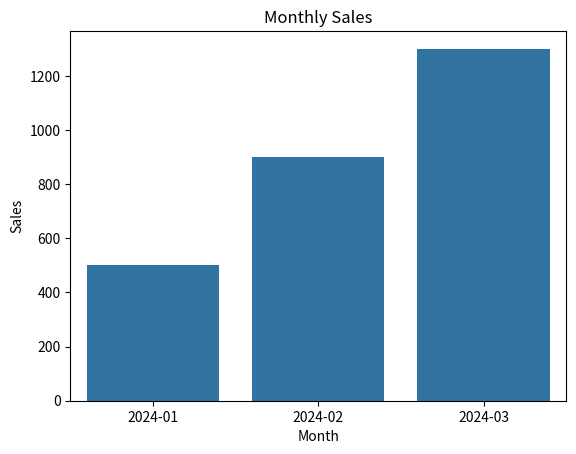
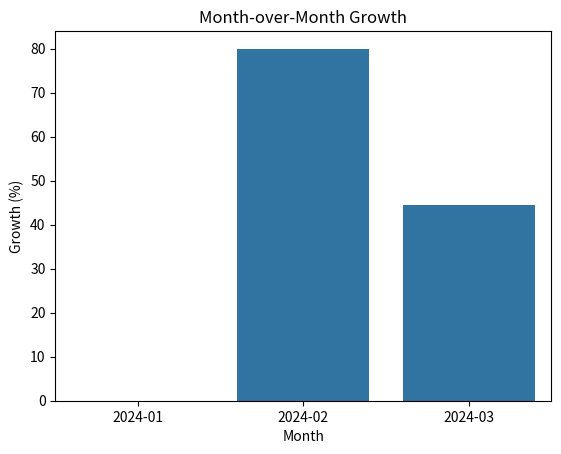
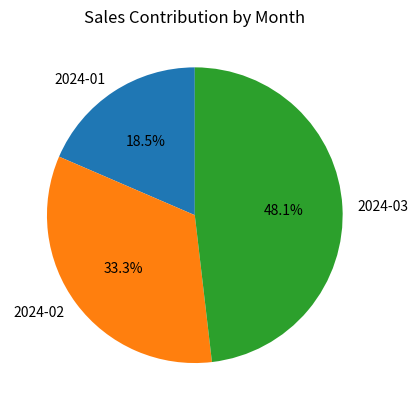

The matplotlib source for these figures, in order:
# -*- coding: utf-8 -*-
"""Copy of Untitled1.ipynb

Automatically generated by Colab.

Original file is located at
    https://colab.research.google.com/<link-removed>
"""

# E-commerce Sales Performance & Growth Analysis Pipeline

import pandas as pd
import numpy as np
import matplotlib.pyplot as plt
import seaborn as sns

# Sample data

data = {
    "order_id": [1, 2, 3, 4, 5, 6],
    "order_date": [
        "2024-01-05", "2024-01-15",
        "2024-02-10", "2024-02-18",
        "2024-03-12", "2024-03-25"
    ],
    "customer_id": ["C1", "C2", "C1", "C3", "C2", "C4"],
    "product": ["Laptop", "Phone", "Laptop", "Tablet", "Phone", "Laptop"],
    "sales": [200, 300, 400, 500, 600, 700]
}

df = pd.DataFrame(data)
df["order_date"] = pd.to_datetime(df["order_date"])

# Monthly sales analysis

df["month"] = df["order_date"].dt.to_period("M")

monthly_sales = df.groupby("month")["sales"].sum().reset_index()
monthly_sales["month"] = monthly_sales["month"].astype(str)

monthly_sales["mom_growth_%"] = (
    monthly_sales["sales"].pct_change() * 100
).round(2)

monthly_sales["sales_share_%"] = (
    monthly_sales["sales"] / monthly_sales["sales"].sum() * 100
).round(2)

# Function to print table in a box
def print_box(title, df):
    print("+" + "-"*(len(title)+4) + "+")
    print(f"|  {title}  |")
    print("+" + "-"*(len(title)+4) + "+")
    print(df.to_string(index=False))
    print("+" + "-"*(len(title)+4) + "+\n")

print_box("MONTHLY SALES ANALYSIS", monthly_sales)

# Product level analysis

product_analysis = (
    df.groupby("product")
    .agg(
        total_sales=("sales", "sum"),
        average_sales=("sales", "mean"),
        total_orders=("order_id", "count")
    )
    .reset_index()
    .sort_values("total_sales", ascending=False)
)

print_box("PRODUCT LEVEL ANALYSIS", product_analysis)

# Customer level analysis

customer_analysis = (
    df.groupby("customer_id")
    .agg(
        total_spent=("sales", "sum"),
        avg_order_value=("sales", "mean"),
        order_count=("order_id", "count")
    )
    .reset_index()
    .sort_values("total_spent", ascending=False)
)

print_box("CUSTOMER LEVEL ANALYSIS", customer_analysis)

# Visualizations

plt.figure()
sns.barplot(data=monthly_sales, x="month", y="sales")
plt.title("Monthly Sales")
plt.xlabel("Month")
plt.ylabel("Sales")
plt.show()

plt.figure()
sns.barplot(data=monthly_sales, x="month", y="mom_growth_%")
plt.title("Month-over-Month Growth")
plt.xlabel("Month")
plt.ylabel("Growth (%)")
plt.show()

plt.figure()
plt.pie(
    monthly_sales["sales"],
    labels=monthly_sales["month"],
    autopct="%1.1f%%",
    startangle=90
)
plt.title("Sales Contribution by Month")
plt.show()

# Calculate key insights
best_month = monthly_sales.loc[monthly_sales['sales'].idxmax()]
top_product = product_analysis.iloc[0]
top_customer = customer_analysis.iloc[0]

print("+" + "-"*30 + "+")
print("| KEY INSIGHTS                |")
print("+" + "-"*30 + "+")
print(f"- Best month: {best_month['month']}")
print(f"- Top product: {top_product['product']}")
print(f"- Top customer: {top_customer['customer_id']}")
print("+" + "-"*30 + "+")

monthly_sales["growth_change"] = monthly_sales["mom_growth_%"].diff()
slowdown = monthly_sales[monthly_sales["growth_change"] < 0]

if not slowdown.empty:
    print("+" + "-"*40 + "+")
    print("| GROWTH SLOWDOWN DETECTED    |")
    print("+" + "-"*40 + "+")
    print(slowdown[["month", "mom_growth_%"]].to_string(index=False))
    print("+" + "-"*40 + "+")